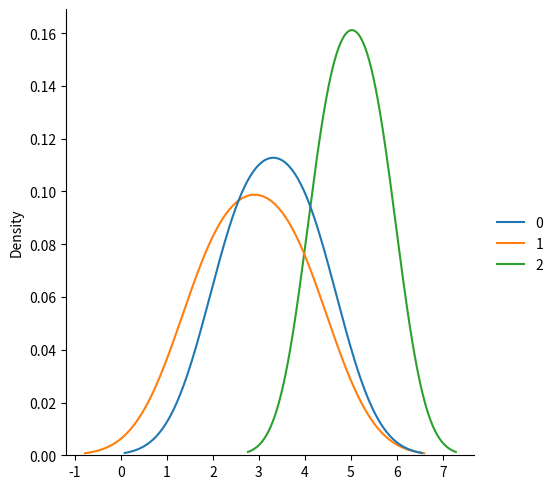
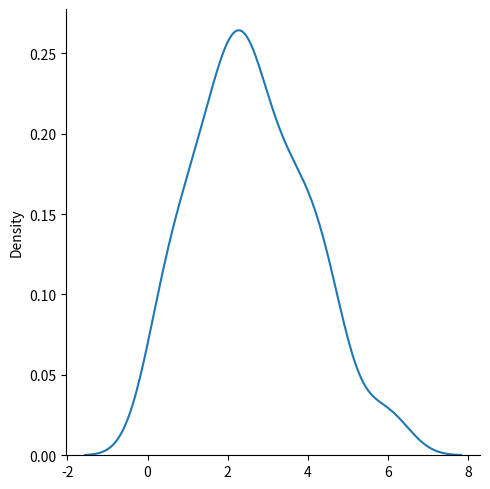

Reproduce these figures in Python, in order.
#import numpy random 
import numpy as np
from numpy import random
import seaborn as sns
import matplotlib.pyplot as plt

x = random.rayleigh(scale=2,size=(2,3))
print(x)
sns.displot(x,kind='kde')
plt.show()

x = random.rayleigh(scale=2,size=100)
print(x)
sns.displot(x,kind='kde')
plt.show()